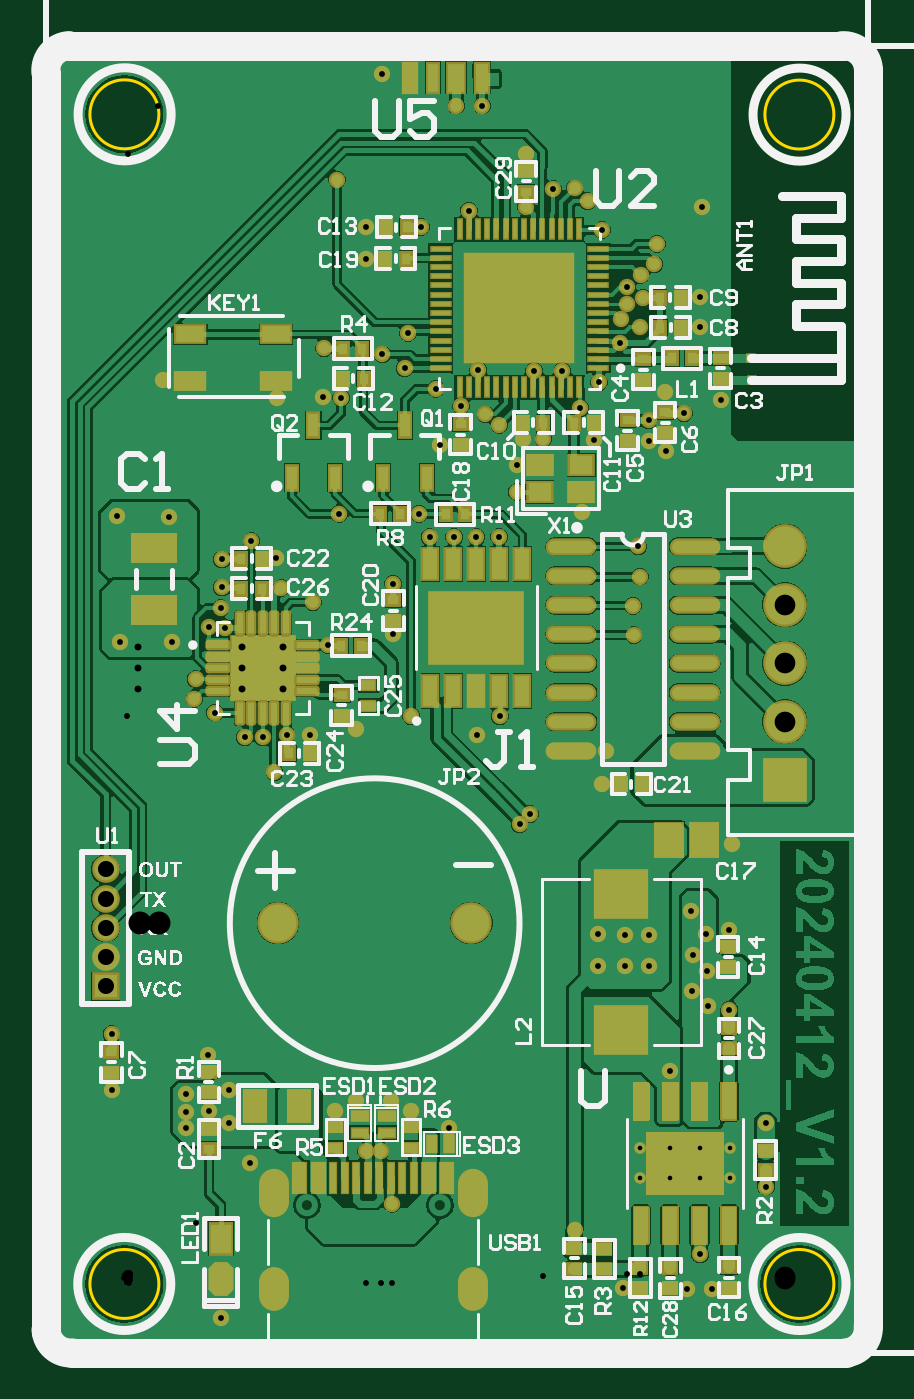
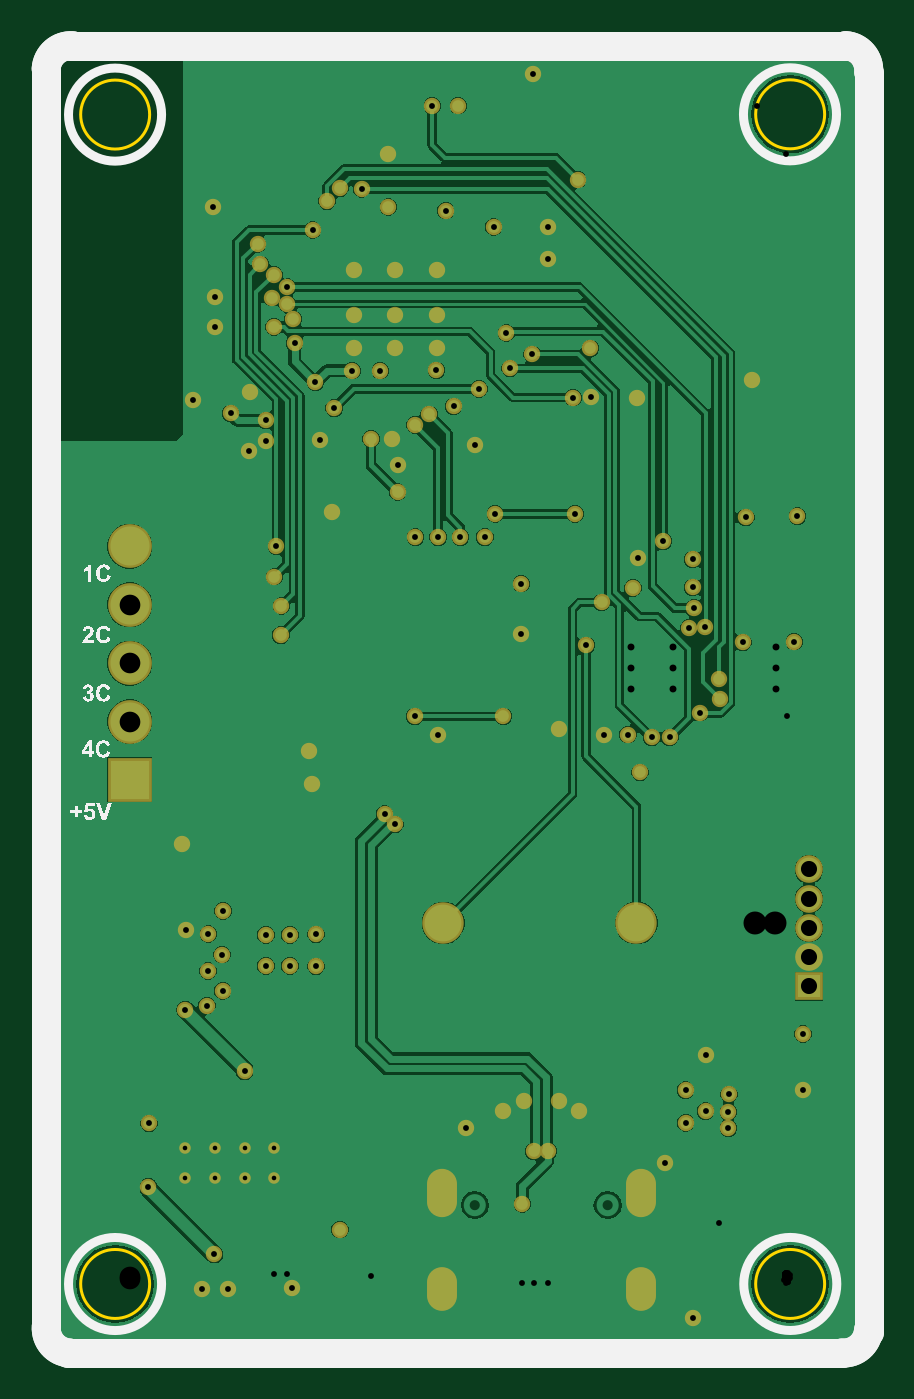
Circuit board: 10 layer files. Board 35.8 x 56.9 mm.
- drill: ESP32-C3FH4-RoundHoles.TXT (2635 bytes)
- bottom_copper: ESP32-C3FH4.GBL (43998 bytes)
- bottom_silk: ESP32-C3FH4.GBO (27695 bytes)
- paste: ESP32-C3FH4.GBP (266 bytes)
- bottom_mask: ESP32-C3FH4.GBS (4190 bytes)
- outline: ESP32-C3FH4.GKO (858 bytes)
- top_copper: ESP32-C3FH4.GTL (100849 bytes)
- top_silk: ESP32-C3FH4.GTO (52390 bytes)
- paste: ESP32-C3FH4.GTP (16776 bytes)
- top_mask: ESP32-C3FH4.GTS (27584 bytes)

=== drill: ESP32-C3FH4-RoundHoles.TXT ===
M48
;Layer_Color=9474304
;FILE_FORMAT=2:5
INCH,LZ
;TYPE=PLATED
T1F00S00C0.00787
T2F00S00C0.01000
T3F00S00C0.01181
T4F00S00C0.02756
T6F00S00C0.03543
T7F00S00C0.03937
%
T01
X0088307Y0018081
X0093425
X0098543
X0103662
Y0023199
X0098543
X0093425
X0088307
T02
X0016579Y-0005822
X0021479Y0020778
X0017879Y0027578
X0014479Y0029578
X0010579Y0029478
Y0026678
X0010479Y0032478
X0017879Y0033178
X0014379Y0039278
X-0002196Y0042811
Y0033203
X00361Y00297
X00396Y00314
X00456
X00491Y00297
X0055499Y0026723
X0043879Y00227
X0041379
X0045847Y00137
X00771Y00093
X0085379Y-0000722
X0096279Y-0000822
X0100679
X0098588Y0005069
X0109879Y0016678
X0109779Y0027478
X0093427Y0036387
X0097179Y0050178
X0099879Y0047678
X0103579Y0046978
X0099679Y0053578
X0097279Y0056378
X0089779Y0054478
X0085679
X0081179Y0054378
Y0059878
X0085679Y0059778
X0089779
X0099633Y0059934
X0103479Y0060678
X0097079Y0063878
X01041Y00754
X00818Y00856
X00824Y00912
X0069445Y0080445
X0067677Y0078677
X0064279Y0097178
X0060379Y0094078
X00491Y0097178
X00396Y00951
X0031801Y0093915
X0027779Y0094078
X0023679Y0093578
X0020617
X0015439Y0097812
X0012Y01002
X0012244Y010357
X0008079Y0109878
X-0000721Y0109978
X0014508Y0112488
X0017307Y0112401
X0016484Y0115702
X0016679Y0119278
Y0124078
X0021743Y0127178
X0025975Y0124294
X00269Y01192
X00323Y01167
X0034931Y0109363
X0046073Y0111288
X0046037Y0119905
X0052279Y0127878
X0056479
X0060279
X0064179
X00672Y01356
X0067179Y0140178
X00682Y01447
X0071751
X0080479Y0144478
X0078079Y0149978
X0081279Y0154378
X0074979Y0156378
X00747Y01603
Y01659
X00676
Y01603
X0070179Y0156378
X0060579Y0156447
X00604Y01603
Y01659
Y01736
X00676
X00747
X0081779Y0180478
X00793Y01854
X00771Y01876
X0073399Y0187486
X00688Y01844
Y0193478
X0061281Y0201778
X005683
X0044079Y0207178
X00364Y01891
X0041411Y0180989
Y0175578
X0050779Y0180978
X0058979Y0183778
X0048579Y0162831
X0047979Y0156778
X0044179Y0159178
X00342Y01602
X0034036Y0151921
X0037132Y0151779
X00262Y01517
X00066Y01548
X0007579Y0131278
X-0001221Y0131478
X0036801Y0131878
X0050479
X0054031Y0143665
X0057636Y0150259
X00618Y01489
X00642Y01471
X0053279Y0153278
X0084871Y0161164
X00851Y01652
X0086079Y01678
Y0170678
X00884Y01728
X00907Y01746
X00912Y01781
X00888Y01689
X0088371Y01639
X0098479Y0163778
Y0168978
X0098879Y0184478
X0102169Y0151297
X0095822Y0149078
X00925Y01528
X0089781Y0147862
Y0144378
X0092679Y0142578
X0087973Y0126278
X00883Y01211
X00871Y01161
X00872Y01111
X00784Y01321
X00257Y00876
T03
X0020126Y0101926
Y0105469
Y0109012
X002367
X0027213
Y0105469
X002367
Y0101926
X0027213
T04
X-0003221Y0050978
Y0055978
Y0060978
Y0065978
Y0070978
T06
X0113097Y00863
Y0096299
Y0106299
Y0116299
Y01263
T07
X002632Y0061778
X005939
M30

=== bottom_copper: ESP32-C3FH4.GBL (43998 bytes, source omitted) ===
=== bottom_silk: ESP32-C3FH4.GBO (27695 bytes, source omitted) ===
=== paste: ESP32-C3FH4.GBP ===
G04*
G04 #@! TF.GenerationSoftware,Altium Limited,Altium Designer,22.1.2 (22)*
G04*
G04 Layer_Color=128*
%FSLAX25Y25*%
%MOIN*%
G70*
G04*
G04 #@! TF.SameCoordinates,69A9B98D-917C-40DD-BCDC-507BB7F43D16*
G04*
G04*
G04 #@! TF.FilePolarity,Positive*
G04*
G01*
G75*
M02*

=== bottom_mask: ESP32-C3FH4.GBS ===
G04*
G04 #@! TF.GenerationSoftware,Altium Limited,Altium Designer,22.1.2 (22)*
G04*
G04 Layer_Color=16711935*
%FSLAX25Y25*%
%MOIN*%
G70*
G04*
G04 #@! TF.SameCoordinates,69A9B98D-917C-40DD-BCDC-507BB7F43D16*
G04*
G04*
G04 #@! TF.FilePolarity,Negative*
G04*
G01*
G75*
%ADD75O,0.05124X0.07487*%
%ADD76O,0.05124X0.08274*%
%ADD77C,0.07099*%
%ADD78C,0.04737*%
%ADD79R,0.04737X0.04737*%
%ADD80C,0.01981*%
%ADD81C,0.07493*%
%ADD82R,0.07493X0.07493*%
%ADD83C,0.02800*%
D75*
X25621Y-880D02*
D03*
X59637D02*
D03*
D76*
Y15577D02*
D03*
X25621D02*
D03*
D77*
X26320Y61778D02*
D03*
X59390D02*
D03*
D78*
X-3221Y70978D02*
D03*
Y65978D02*
D03*
Y60978D02*
D03*
Y55978D02*
D03*
D79*
Y50978D02*
D03*
D80*
X103662Y23199D02*
D03*
Y18081D02*
D03*
X98543Y23199D02*
D03*
Y18081D02*
D03*
X93425Y23199D02*
D03*
Y18081D02*
D03*
X88307Y23199D02*
D03*
Y18081D02*
D03*
D81*
X113097Y126300D02*
D03*
Y116299D02*
D03*
Y106299D02*
D03*
Y96299D02*
D03*
D82*
Y86300D02*
D03*
D83*
X71751Y144700D02*
D03*
X67200Y135600D02*
D03*
X55499Y26723D02*
D03*
X92500Y152800D02*
D03*
X85100Y165200D02*
D03*
X77100Y9300D02*
D03*
X45847Y13700D02*
D03*
X41379Y22700D02*
D03*
X43879D02*
D03*
X69445Y80445D02*
D03*
X67677Y78677D02*
D03*
X84871Y161164D02*
D03*
X25700Y87600D02*
D03*
X87200Y111100D02*
D03*
X87100Y116100D02*
D03*
X88300Y121100D02*
D03*
X89781Y147862D02*
D03*
Y144378D02*
D03*
X81800Y85600D02*
D03*
X82400Y91200D02*
D03*
X39600Y95100D02*
D03*
X78400Y132100D02*
D03*
X86079Y167800D02*
D03*
X88800Y168900D02*
D03*
X88400Y172800D02*
D03*
X90700Y174600D02*
D03*
X91200Y178100D02*
D03*
X6600Y154800D02*
D03*
X14508Y112488D02*
D03*
X17307Y112401D02*
D03*
X12000Y100200D02*
D03*
X32300Y116700D02*
D03*
X26900Y119200D02*
D03*
X41411Y180989D02*
D03*
X36400Y189100D02*
D03*
X-1221Y131478D02*
D03*
X67600Y165900D02*
D03*
Y160300D02*
D03*
X26200Y151700D02*
D03*
X34036Y151921D02*
D03*
X34200Y160200D02*
D03*
X49100Y97178D02*
D03*
X64200Y147100D02*
D03*
X61800Y148900D02*
D03*
X68200Y144700D02*
D03*
X50779Y180978D02*
D03*
X58979Y183778D02*
D03*
X68800Y184400D02*
D03*
X73399Y187486D02*
D03*
X77100Y187600D02*
D03*
X79300Y185400D02*
D03*
X70179Y156378D02*
D03*
X74979D02*
D03*
X60579Y156447D02*
D03*
X88371Y163900D02*
D03*
X39600Y31400D02*
D03*
X45600D02*
D03*
X49100Y29700D02*
D03*
X36100D02*
D03*
X21479Y20778D02*
D03*
X-721Y109978D02*
D03*
X8079Y109878D02*
D03*
X44079Y207178D02*
D03*
X56830Y201778D02*
D03*
X61281D02*
D03*
X104100Y75400D02*
D03*
X60400Y173600D02*
D03*
Y160300D02*
D03*
X67600Y173600D02*
D03*
X74700D02*
D03*
X60400Y165900D02*
D03*
X74700Y160300D02*
D03*
Y165900D02*
D03*
X102169Y151297D02*
D03*
X27779Y94078D02*
D03*
X57636Y150259D02*
D03*
X-2196Y42811D02*
D03*
X37132Y151779D02*
D03*
X68800Y193478D02*
D03*
X80479Y144478D02*
D03*
X-2196Y33203D02*
D03*
X54031Y143665D02*
D03*
X60379Y94078D02*
D03*
X7579Y131278D02*
D03*
X16484Y115702D02*
D03*
X86079Y170678D02*
D03*
X109879Y16678D02*
D03*
X21743Y127178D02*
D03*
X34931Y109363D02*
D03*
X81779Y180478D02*
D03*
X44179Y159178D02*
D03*
X67179Y140178D02*
D03*
X78079Y149978D02*
D03*
X81279Y154378D02*
D03*
X98479Y163778D02*
D03*
Y168978D02*
D03*
X87973Y126278D02*
D03*
X53279Y153278D02*
D03*
X36801Y131878D02*
D03*
X50479D02*
D03*
X48579Y162831D02*
D03*
X41411Y175578D02*
D03*
X12244Y103570D02*
D03*
X15439Y97812D02*
D03*
X64279Y97178D02*
D03*
X25975Y124294D02*
D03*
X16679Y119278D02*
D03*
Y124078D02*
D03*
X47979Y156778D02*
D03*
X56479Y127878D02*
D03*
X60279D02*
D03*
X64179D02*
D03*
X92679Y142578D02*
D03*
X95822Y149078D02*
D03*
X98879Y184478D02*
D03*
X20617Y93578D02*
D03*
X23679D02*
D03*
X52279Y127878D02*
D03*
X46073Y111288D02*
D03*
X46037Y119905D02*
D03*
X103479Y60678D02*
D03*
X31801Y93915D02*
D03*
X109779Y27478D02*
D03*
X98588Y5069D02*
D03*
X100679Y-822D02*
D03*
X96279D02*
D03*
X85379Y-722D02*
D03*
X16579Y-5822D02*
D03*
X14379Y39278D02*
D03*
X10579Y26678D02*
D03*
X17879Y27578D02*
D03*
Y33178D02*
D03*
X14479Y29578D02*
D03*
X10579Y29478D02*
D03*
X10479Y32478D02*
D03*
X99879Y47678D02*
D03*
X97179Y50178D02*
D03*
X99679Y53578D02*
D03*
X97279Y56378D02*
D03*
X99633Y59934D02*
D03*
X97079Y63878D02*
D03*
X89779Y54478D02*
D03*
X85679D02*
D03*
X81179Y54378D02*
D03*
X89779Y59778D02*
D03*
X85679D02*
D03*
X81179Y59878D02*
D03*
X93427Y36387D02*
D03*
X103579Y46978D02*
D03*
M02*

=== outline: ESP32-C3FH4.GKO ===
G04*
G04 #@! TF.GenerationSoftware,Altium Limited,Altium Designer,22.1.2 (22)*
G04*
G04 Layer_Color=16711935*
%FSLAX25Y25*%
%MOIN*%
G70*
G04*
G04 #@! TF.SameCoordinates,69A9B98D-917C-40DD-BCDC-507BB7F43D16*
G04*
G04*
G04 #@! TF.FilePolarity,Positive*
G04*
G01*
G75*
%ADD16C,0.00500*%
%ADD20C,0.00616*%
D16*
X121488Y200237D02*
G03*
X121488Y200237I-5906J0D01*
G01*
Y-1D02*
G03*
X121488Y-1I-5906J0D01*
G01*
X5906Y0D02*
G03*
X5906Y0I-5906J0D01*
G01*
Y200278D02*
G03*
X5906Y200278I-5906J0D01*
G01*
X-9521Y212048D02*
G03*
X-13451Y207518I300J-4230D01*
G01*
X127394Y208098D02*
G03*
X122864Y212028I-4230J-300D01*
G01*
X123444Y-11812D02*
G03*
X127374Y-7282I-300J4230D01*
G01*
X-13421Y-7882D02*
G03*
X-8891Y-11812I4230J300D01*
G01*
D20*
X-8891D02*
X123619Y-11812D01*
X127394Y-7282D02*
Y207928D01*
X-9521Y212048D02*
X123189Y212048D01*
X-13421Y-8202D02*
Y207388D01*
M02*

=== top_copper: ESP32-C3FH4.GTL (100849 bytes, source omitted) ===
=== top_silk: ESP32-C3FH4.GTO (52390 bytes, source omitted) ===
=== paste: ESP32-C3FH4.GTP (16776 bytes, source omitted) ===
=== top_mask: ESP32-C3FH4.GTS (27584 bytes, source omitted) ===
